Run: headless pygame with SDL's dummy video driver; simulated clock (each Clock.tick advances the game by its frame time, no real sleeping); random seed 0; keys injected as events and as key.get_pressed() state; no mouse input.
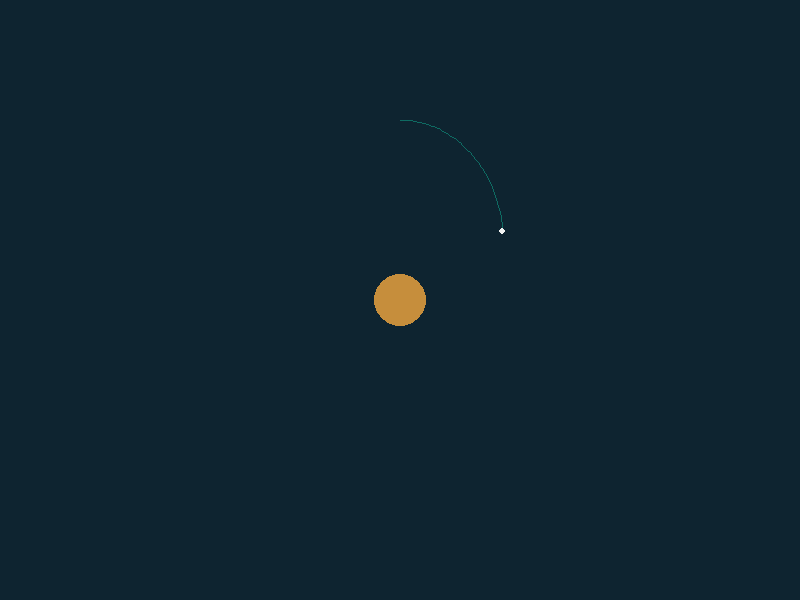
Frame 1 of 4 · flips 1–60 · no input
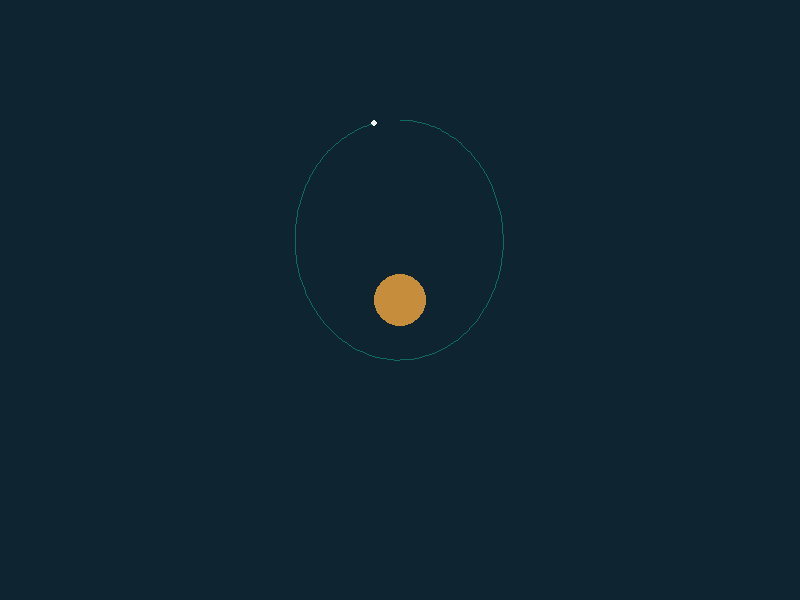
Frame 2 of 4 · flips 61–180 · tapped SPACE, RETURN · held RIGHT (→), D
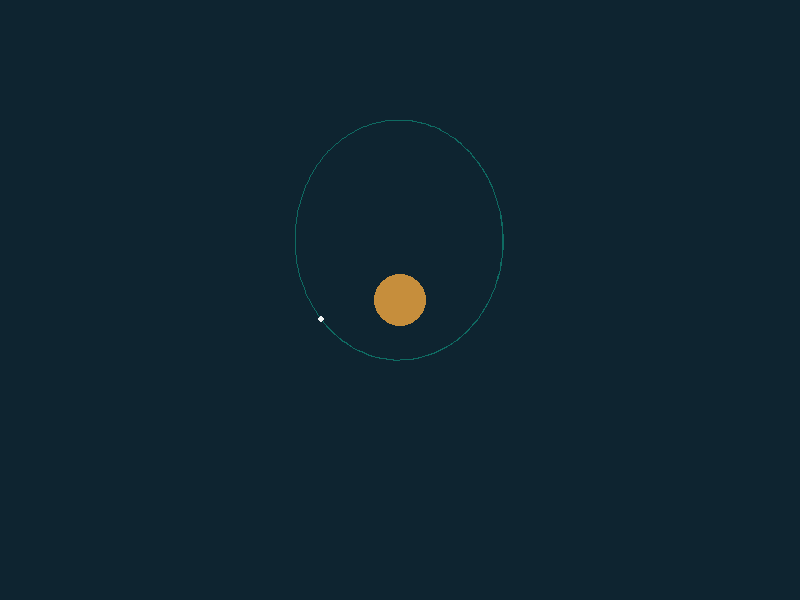
Frame 3 of 4 · flips 181–300 · held DOWN (↓), S
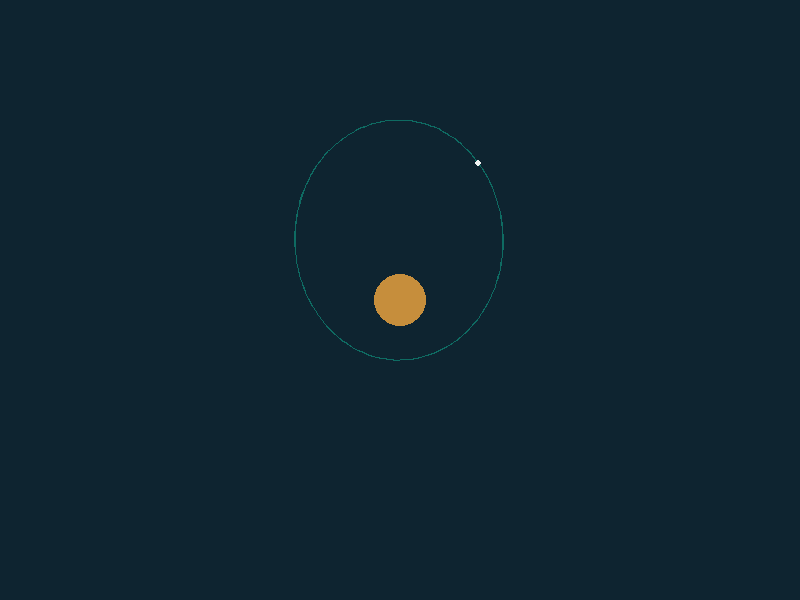
Frame 4 of 4 · flips 301–420 · held LEFT (←), A, UP (↑), W

The pygame program that drew these frames:

"""Gravity as acceleration toward a body, stepped a slice of time at a time."""

import math

import pygame

pygame.init()

WIDTH = 800
HEIGHT = 600
PLANET_X = 400
PLANET_Y = 300
PULL = 5200.0
DT = 0.6
BLACK = (14, 36, 48)
PAPER = (241, 243, 242)
TEAL = (14, 107, 98)


class Ship:
    """A craft that only ever falls toward the planet."""

    def __init__(self, x, y, dx, dy):
        self.x = x
        self.y = y
        self.dx = dx
        self.dy = dy
        self.trail = [(x, y)]

    def distance(self):
        """Return the distance from this ship to the planet centre."""
        gap_x = PLANET_X - self.x
        gap_y = PLANET_Y - self.y
        return math.sqrt(gap_x * gap_x + gap_y * gap_y)

    def step(self):
        """Apply one time slice of gravity, then move."""
        gap_x = PLANET_X - self.x
        gap_y = PLANET_Y - self.y
        r = self.distance()
        pull = PULL / (r * r)
        self.dx = self.dx + pull * (gap_x / r) * DT
        self.dy = self.dy + pull * (gap_y / r) * DT
        self.x = self.x + self.dx * DT
        self.y = self.y + self.dy * DT
        self.trail.append((self.x, self.y))

    def speed(self):
        """Return how fast this ship is travelling."""
        return math.sqrt(self.dx * self.dx + self.dy * self.dy)

    def draw(self, screen):
        """Draw the flight path and the ship."""
        if len(self.trail) > 1:
            pygame.draw.lines(screen, TEAL, False, self.trail[-900:], 1)
        pygame.draw.circle(screen, PAPER, (int(self.x), int(self.y)), 3)


screen = pygame.display.set_mode((WIDTH, HEIGHT))
clock = pygame.time.Clock()
ship = Ship(400, 120, 3.8, 0.0)

running = 1
while running:
    for event in pygame.event.get():
        if event.type == pygame.QUIT:
            running = 0
    screen.fill(BLACK)
    pygame.draw.circle(screen, (198, 142, 60), (PLANET_X, PLANET_Y), 26)
    ship.step()
    ship.draw(screen)
    pygame.display.flip()
    clock.tick(60)

pygame.quit()
